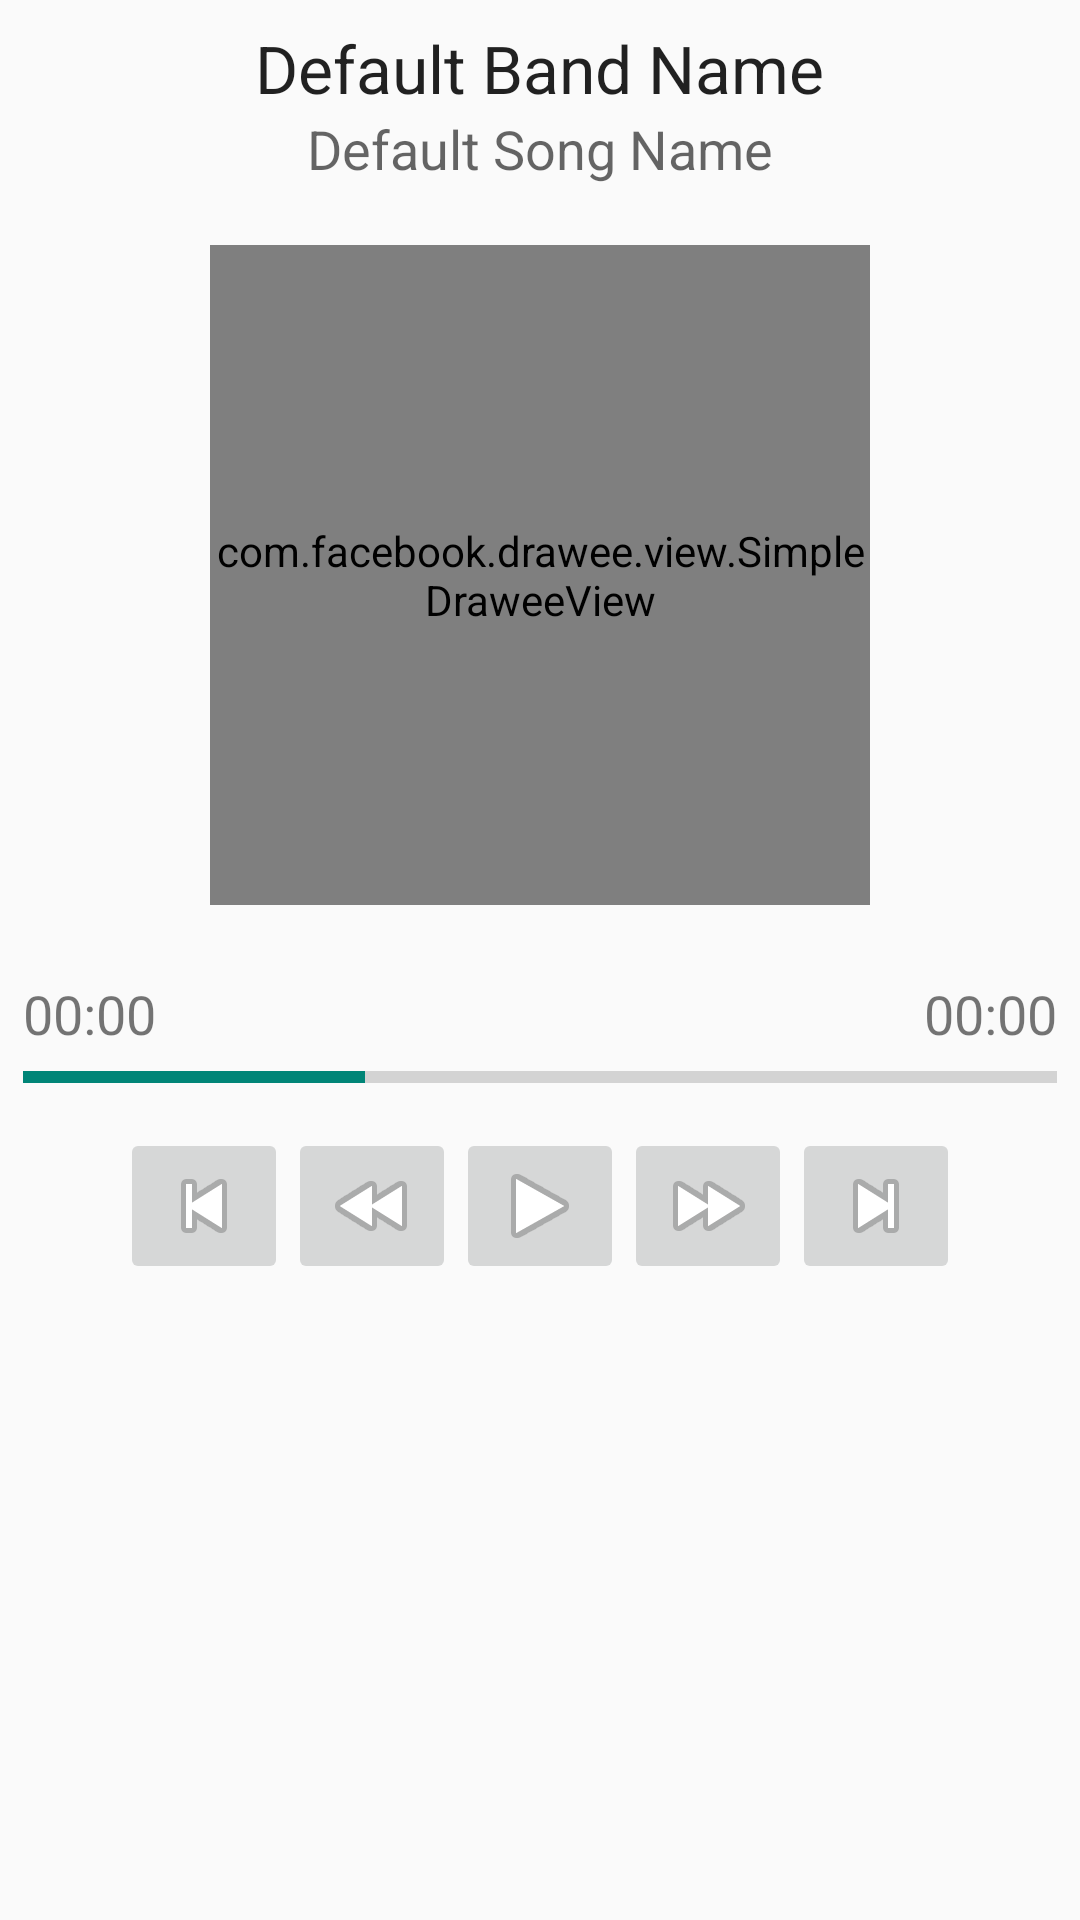

Android layout source for this screen:
<!-- AndroidManifest.xml: application theme Theme.AppCompat.DayNight.NoActionBar -->
<!-- res/layout/activity_player.xml -->
<?xml version="1.0" encoding="utf-8"?>
<RelativeLayout xmlns:android="http://schemas.android.com/apk/res/android"
    xmlns:tools="http://schemas.android.com/tools"
    xmlns:fresco="http://schemas.android.com/apk/res-auto"
    android:layout_width="match_parent"
    android:layout_height="match_parent"
    android:paddingBottom="@dimen/activity_vertical_margin"
    android:paddingLeft="@dimen/activity_horizontal_margin"
    android:paddingRight="@dimen/activity_horizontal_margin"
    android:paddingTop="@dimen/activity_vertical_margin"
    tools:context=".ui.MainActivity">

    <LinearLayout
        android:id="@+id/llSongInformation"
        android:padding="8dp"
        android:layout_marginBottom="8dp"
        android:gravity="center_horizontal"
        android:orientation="vertical"
        android:layout_width="match_parent"
        android:layout_height="wrap_content">

        <TextView
            android:layout_gravity="center"
            android:layout_width="wrap_content"
            android:layout_height="wrap_content"
            android:textAppearance="?android:attr/textAppearanceLarge"
            android:text="@string/activity_player_bandname"
            android:id="@+id/txtBandName" />

        <TextView
            android:layout_gravity="center"
            android:layout_width="wrap_content"
            android:layout_height="wrap_content"
            android:textAppearance="?android:attr/textAppearanceMedium"
            android:text="@string/activity_player_songname"
            android:id="@+id/txtSongName" />

        <com.facebook.drawee.view.SimpleDraweeView
            android:layout_marginTop="20sp"
            android:layout_alignParentTop="true"
            android:layout_centerHorizontal="true"
            android:layout_width="220sp"
            android:layout_height="220sp"
            android:id="@+id/imgSong" />
    </LinearLayout>

    <LinearLayout
        android:id="@+id/llPlayerInformation"
        android:layout_below="@id/llSongInformation"
        android:padding="8dp"
        android:orientation="vertical"
        android:layout_width="match_parent"
        android:layout_height="wrap_content">

        <LinearLayout
            android:orientation="horizontal"
            android:layout_width="match_parent"
            android:layout_height="wrap_content">

            <TextView
                android:layout_weight="0.1"
                android:textSize="18dp"
                android:layout_width="wrap_content"
                android:layout_height="wrap_content"
                android:textAppearance="?android:attr/textAppearanceSmall"
                android:text="@string/activity_player_default_time"
                android:id="@+id/textView" />

            <TextView
                android:layout_weight="0"
                android:textSize="18dp"
                android:layout_width="wrap_content"
                android:layout_height="wrap_content"
                android:textAppearance="?android:attr/textAppearanceSmall"
                android:text="@string/activity_player_default_time"
                android:id="@+id/textView2" />
        </LinearLayout>

        <ProgressBar
            style="?android:attr/progressBarStyleHorizontal"
            android:layout_width="match_parent"
            android:layout_height="18dp"
            android:progress="33"
            android:id="@+id/progressBar" />

    </LinearLayout>

    <LinearLayout
        android:id="@+id/llPlayerControllers"
        android:layout_below="@id/llPlayerInformation"
        android:layout_centerHorizontal="true"
        android:orientation="horizontal"
        android:layout_width="wrap_content"
        android:layout_height="wrap_content">

        <ImageButton
            android:layout_width="wrap_content"
            android:layout_height="wrap_content"
            android:src="@android:drawable/ic_media_previous"
            android:id="@+id/btnPrevious" />

        <ImageButton
            android:layout_width="wrap_content"
            android:layout_height="wrap_content"
            android:src="@android:drawable/ic_media_rew"
            android:id="@+id/btnRewind" />

        <ImageButton
            android:layout_width="wrap_content"
            android:layout_height="wrap_content"
            android:src="@android:drawable/ic_media_play"
            android:id="@+id/btnPlay" />

        <ImageButton
            android:layout_width="wrap_content"
            android:layout_height="wrap_content"
            android:visibility="gone"
            android:src="@android:drawable/ic_media_pause"
            android:id="@+id/btnPause" />

        <ImageButton
            android:layout_width="wrap_content"
            android:layout_height="wrap_content"
            android:src="@android:drawable/ic_media_ff"
            android:id="@+id/btnFastForward" />

        <ImageButton
            android:layout_width="wrap_content"
            android:layout_height="wrap_content"
            android:src="@android:drawable/ic_media_next"
            android:id="@+id/btnNext" />
    </LinearLayout>

</RelativeLayout>
<!-- resources referenced by this layout -->
<resources>
  <string name="activity_player_bandname">Default Band Name</string>
  <string name="activity_player_default_time">00:00</string>
  <string name="activity_player_songname">Default Song Name</string>
</resources>
